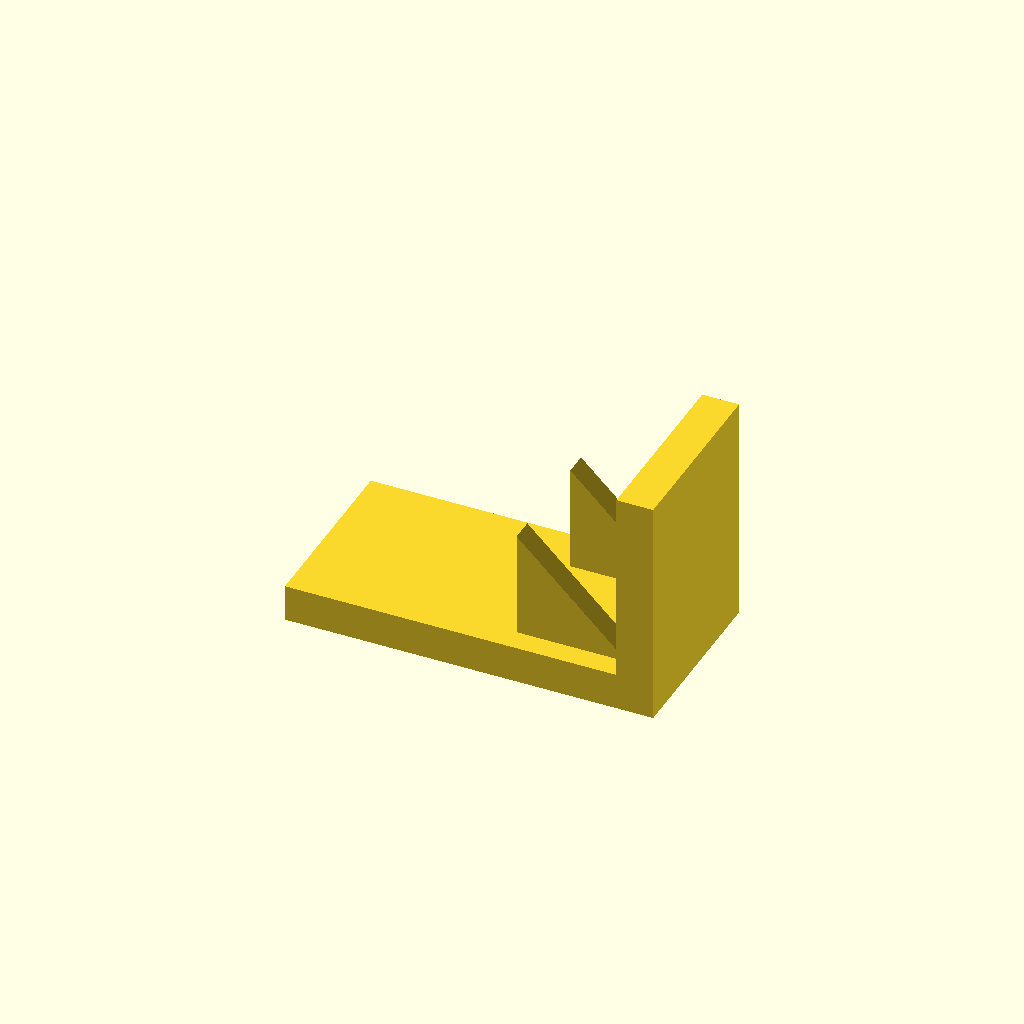
Cell 1: rendered with the file's own defaults.
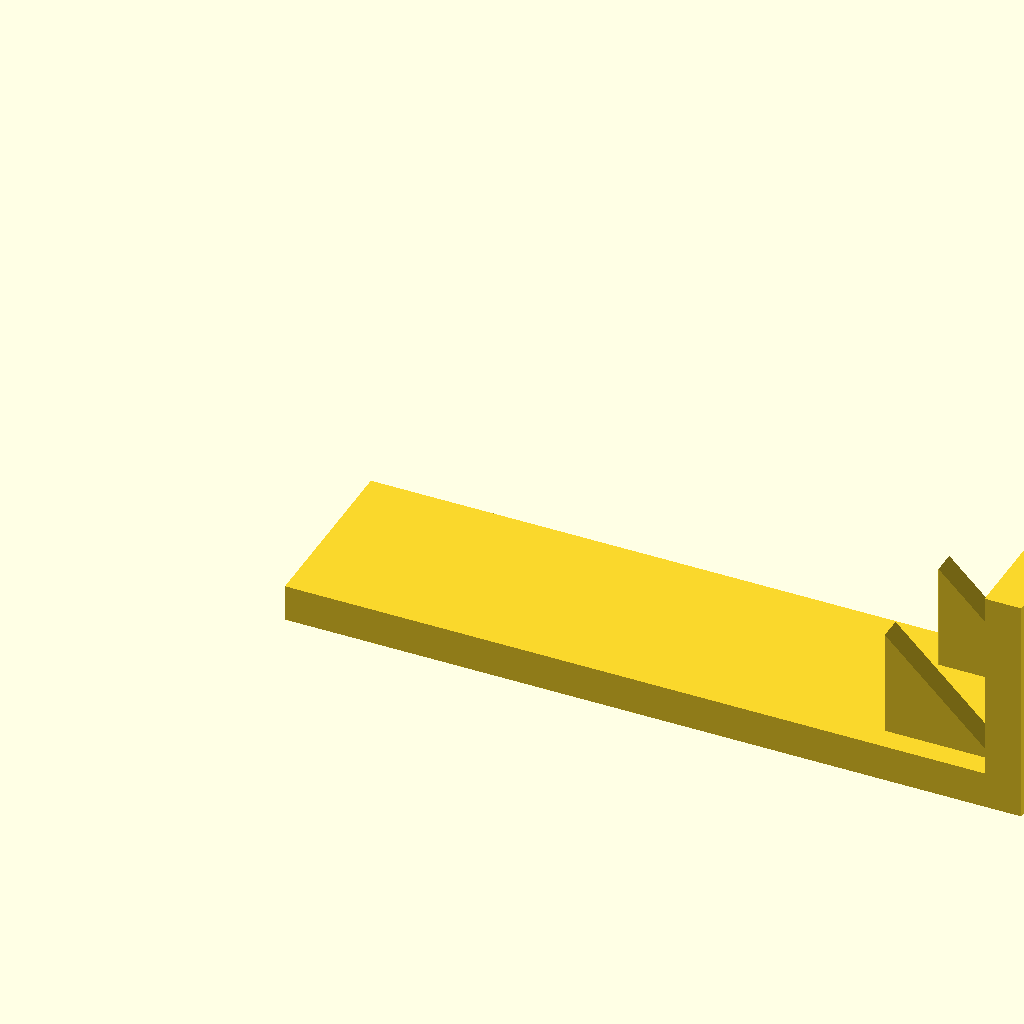
Cell 2 — base_l set to 160, the other parameters unchanged.
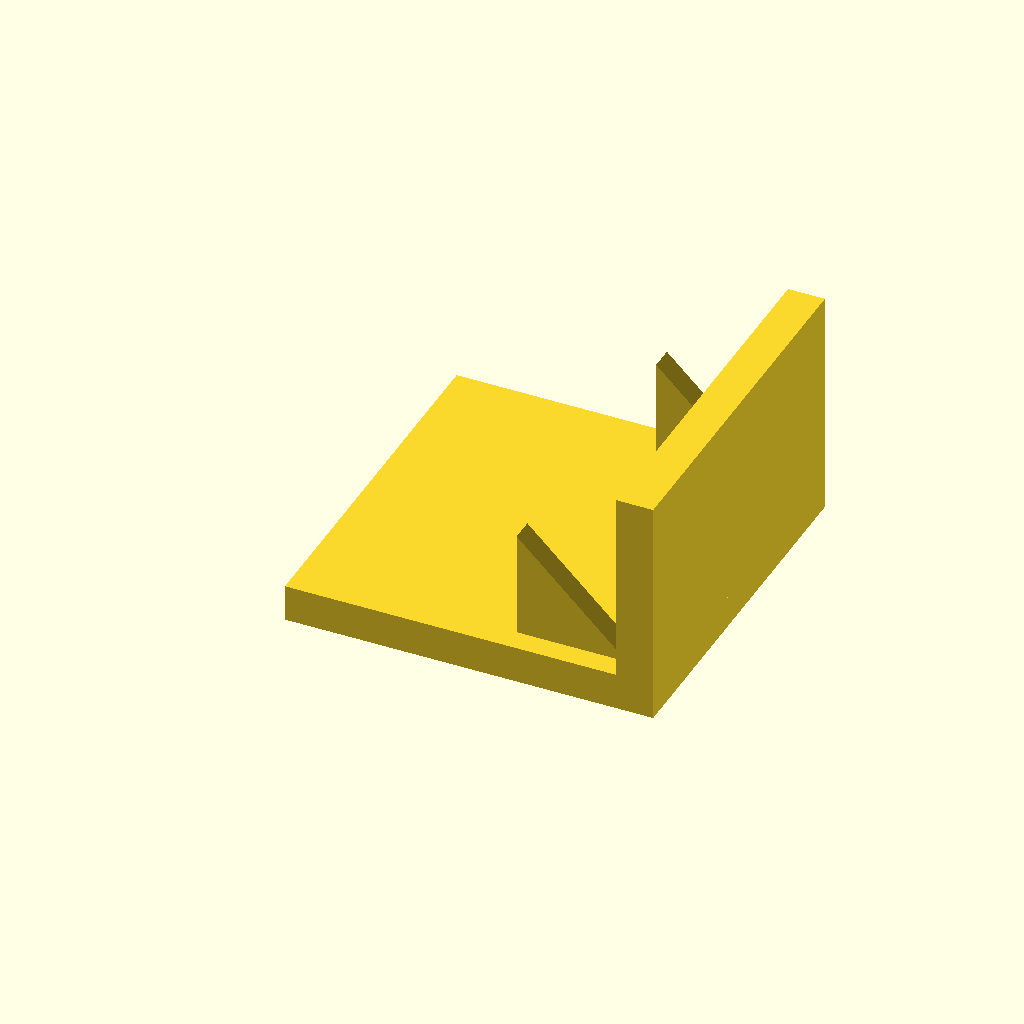
Cell 3 — base_w set to 80, the other parameters unchanged.
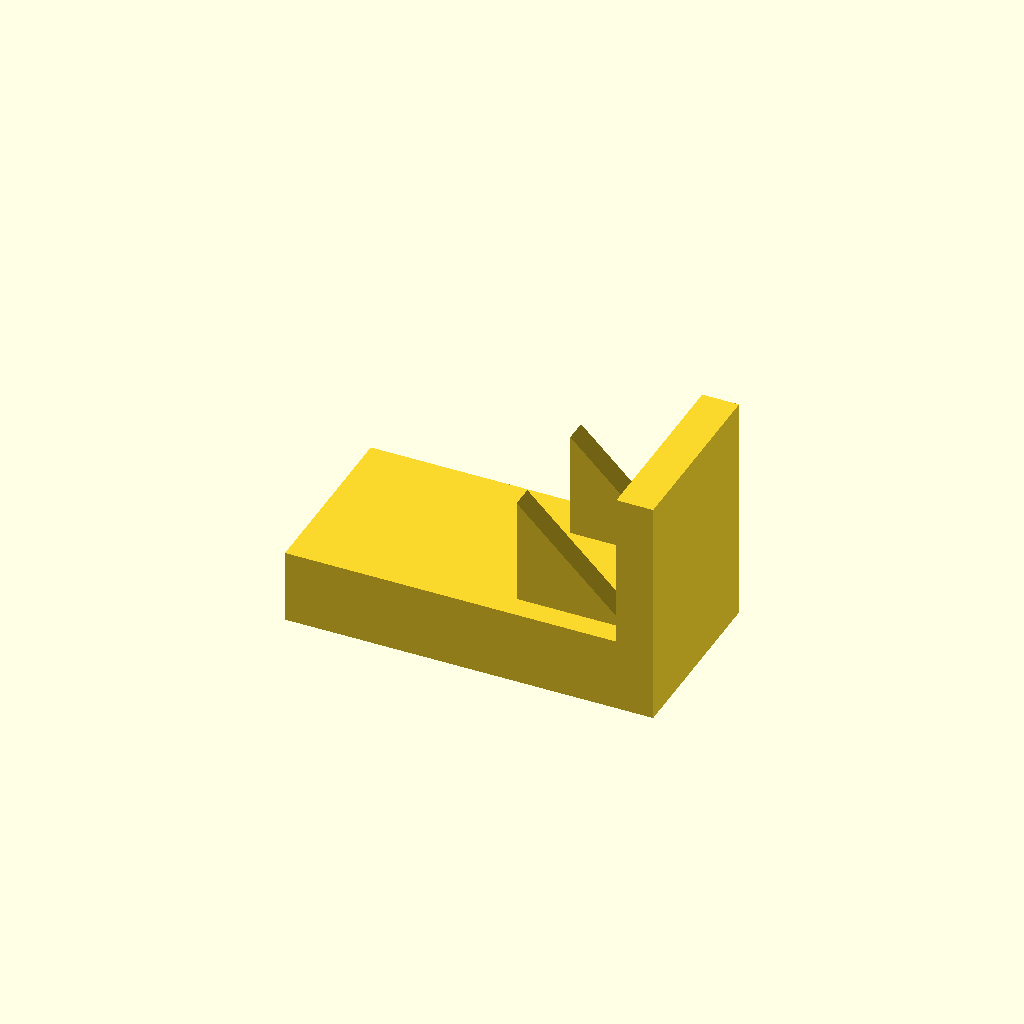
Cell 4: base_t = 16 (everything else at default).
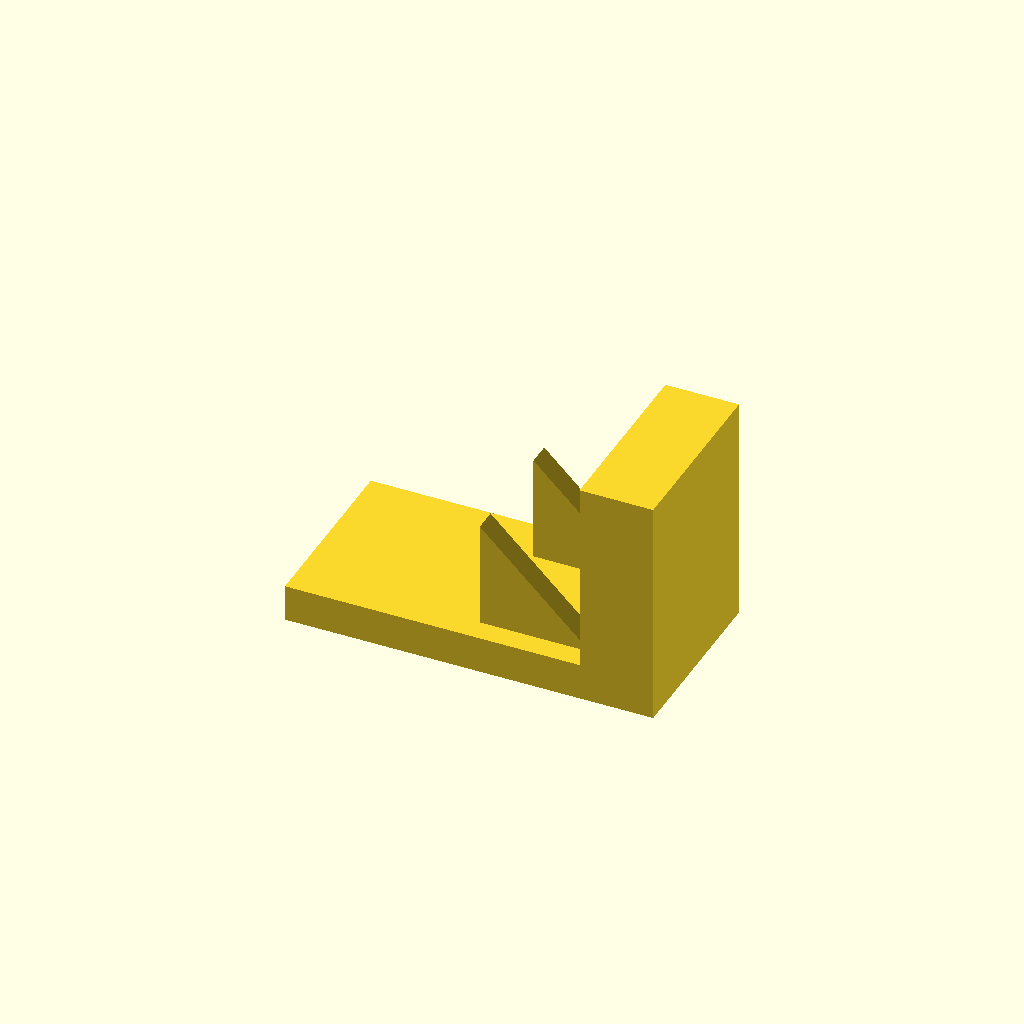
Cell 5 — plate_t set to 16, the other parameters unchanged.
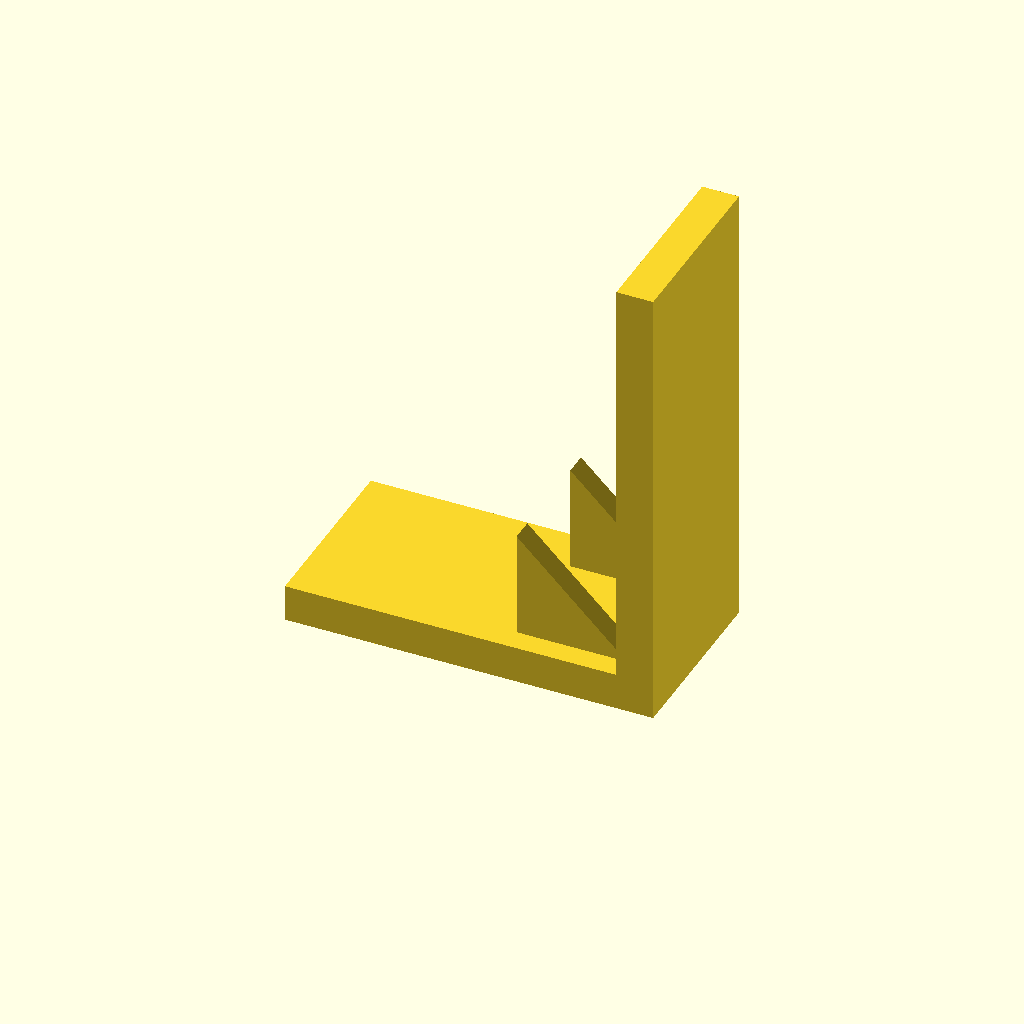
Cell 6 — plate_h set to 100, the other parameters unchanged.
All cells are drawn from one camera (rotation 55°, 0°, 25°, orthographic, colour scheme Cornfield), so only the parameter changes between them.
Source of the model, optional_data/data/solid3/ribbracket/part_0093.scad:
$fn = 32;

// ----------------------------------------------------------------------
// Rib bracket: 2-gusset L bracket
// ----------------------------------------------------------------------

// --- parameters (mm) ---
base_l = 80;              // foot length, X
base_w = 40;              // foot width, Y
base_t = 8;               // foot thickness
plate_t = 8;              // upright plate thickness
plate_h = 50;             // overall height
gus_l = 24;               // gusset leg along the foot
gus_h = 24;               // gusset height
gus_t = 5;                // gusset thickness
gus_edge = 5;             // gusset margin from the foot edge
n_gus = 2;                // gusset count

gus_pitch = (base_w - 2 * gus_edge - gus_t) / (n_gus - 1);  // gusset pitch

union() {
  cube([base_l, base_w, base_t]);
  translate([base_l - plate_t, 0, base_t - 1])
    cube([plate_t, base_w, plate_h - base_t + 1]);
  for (i = [0 : n_gus - 1])
    translate([base_l - plate_t - gus_l, gus_edge + i * gus_pitch, base_t - 1])
      rotate([-90, 0, 0])
        linear_extrude(height = gus_t)
          polygon(points = [[0, 0], [gus_l + 1, 0], [0, -gus_h]]);
}
Parameter table extracted from the source (name, type, default, range or options):
base_l: number, default 80
base_w: number, default 40
base_t: number, default 8
plate_t: number, default 8
plate_h: number, default 50
gus_l: number, default 24
gus_h: number, default 24
gus_t: number, default 5
gus_edge: number, default 5
n_gus: number, default 2
